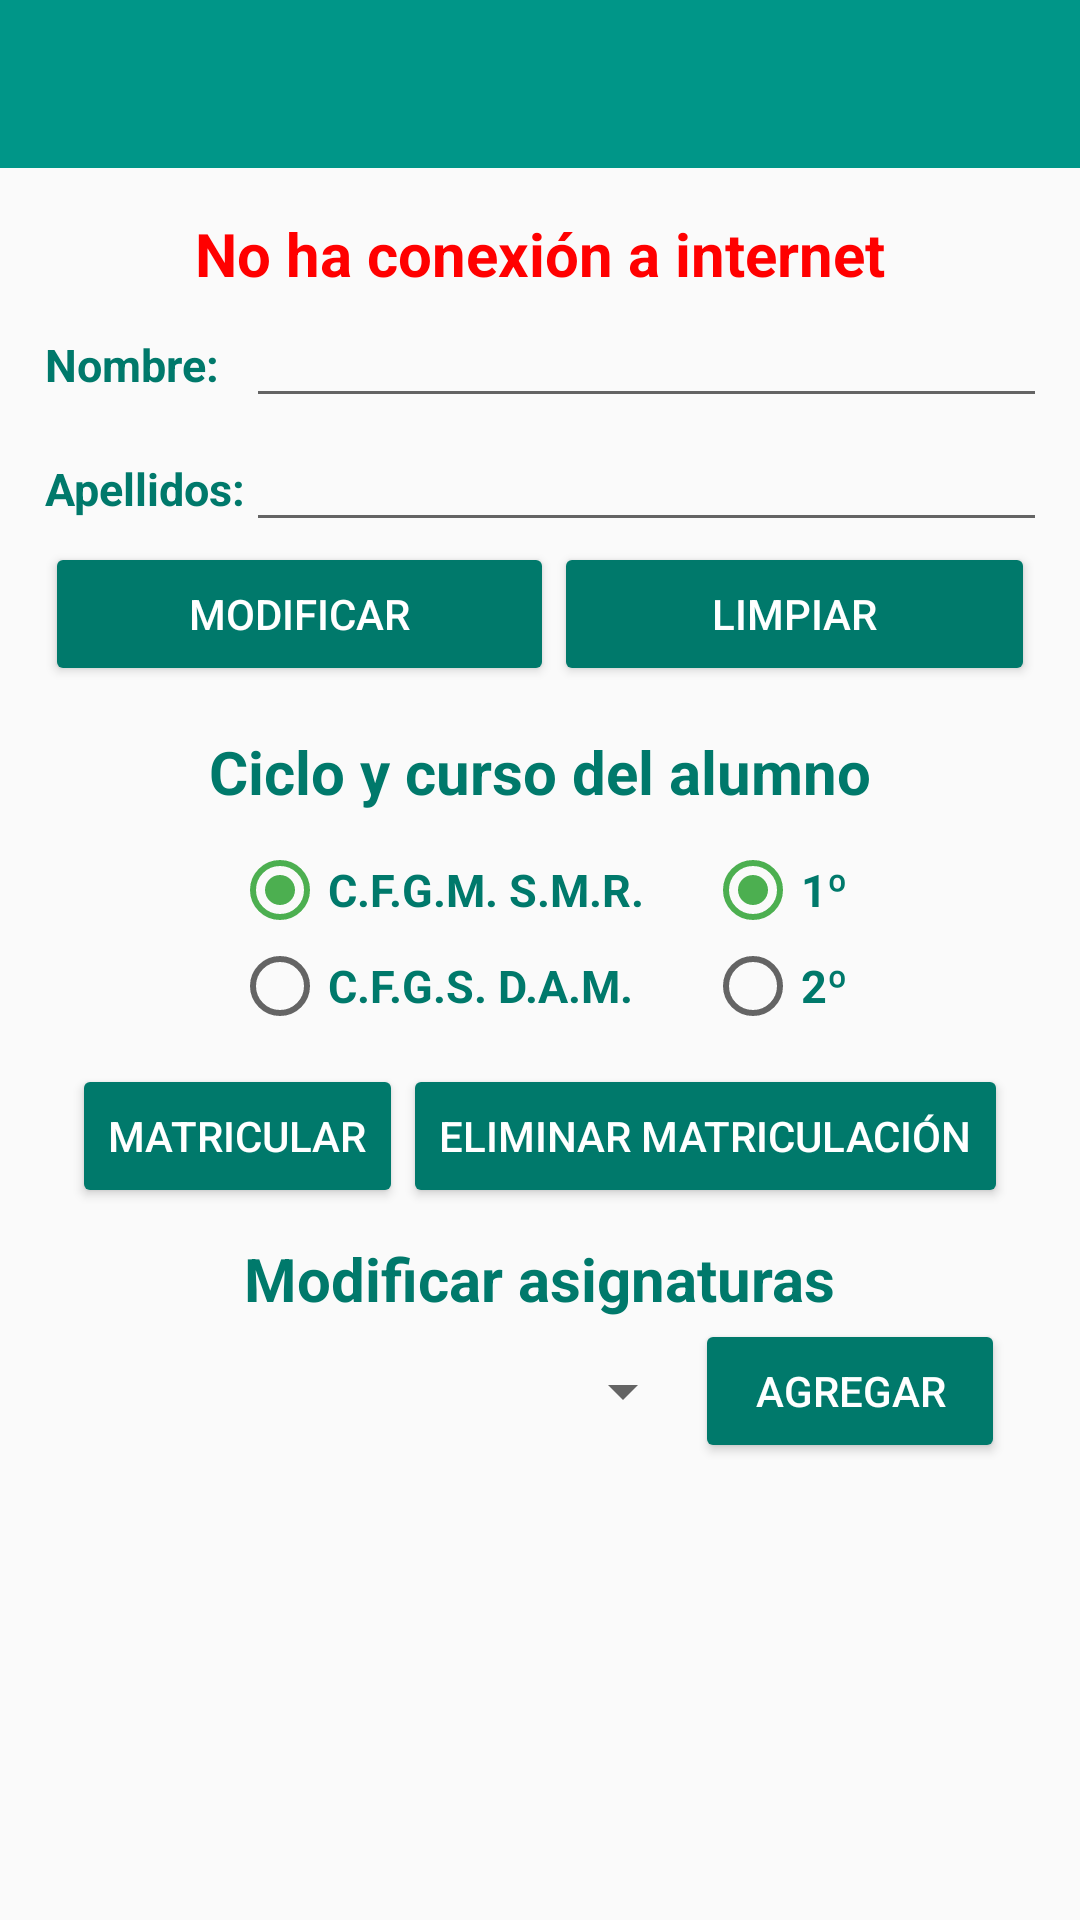

Reconstruct the res/layout file that produces this screen, plus the resources it refers to.
<!-- AndroidManifest.xml: application theme AppTheme -->
<!-- res/layout/activity_modificar_alumno.xml -->
<?xml version="1.0" encoding="utf-8"?>
<android.support.design.widget.CoordinatorLayout xmlns:android="http://schemas.android.com/apk/res/android"
    xmlns:app="http://schemas.android.com/apk/res-auto"
    xmlns:tools="http://schemas.android.com/tools"
    android:layout_width="match_parent"
    android:layout_height="match_parent"
    android:fitsSystemWindows="true"
    tools:context="asistenciaalumnos.asistenciaalumnos.VistaModificarDatosAlumno">

    <LinearLayout
        android:orientation="vertical"
        android:layout_width="match_parent"
        android:layout_height="match_parent">

        <android.support.design.widget.AppBarLayout
            android:layout_width="match_parent"
            android:layout_height="wrap_content"
            android:theme="@style/AppTheme.AppBarOverlay">

            <android.support.v7.widget.Toolbar
                android:id="@+id/toolbar_modificaralumno"
                android:layout_width="match_parent"
                android:layout_height="?attr/actionBarSize"
                android:background="?attr/colorPrimary"
                app:popupTheme="@style/AppTheme.PopupOverlay" />

        </android.support.design.widget.AppBarLayout>

        <LinearLayout
            android:orientation="vertical"
            android:layout_width="match_parent"
            android:layout_height="match_parent"
            android:padding="15dp"
            android:id="@+id/layoutPrincipalAgregarAlumno"
            android:gravity="center_horizontal">

            <LinearLayout
                android:id="@+id/layoutErrorInternetMA"
                android:layout_width="match_parent"
                android:layout_height="wrap_content"
                android:layout_gravity="center_vertical|fill_horizontal"
                android:gravity="center_vertical|center_horizontal"
                android:orientation="vertical">

                <TextView
                    android:layout_width="wrap_content"
                    android:layout_height="wrap_content"
                    android:text="@string/error_internet"
                    android:theme="@style/EstiloTextoFAIL" />
            </LinearLayout>

            <GridLayout
                android:layout_width="match_parent"
                android:layout_height="wrap_content"
                android:layout_gravity="center_vertical|center_horizontal"
                android:columnCount="2"
                android:rowCount="4">

                <TextView
                    android:id="@+id/textView2"
                    style="@style/EstiloTexto2"
                    android:layout_width="wrap_content"
                    android:layout_height="wrap_content"
                    android:text="@string/texto_nombre" />

                <EditText
                    android:id="@+id/tNombreAlumnoMA"
                    android:layout_width="match_parent"
                    android:layout_height="wrap_content"
                    android:ems="10"
                    android:inputType="textPersonName" />

                <TextView
                    android:id="@+id/textView3"
                    style="@style/EstiloTexto2"
                    android:layout_width="wrap_content"
                    android:layout_height="wrap_content"
                    android:text="@string/texto_apellidos" />

                <EditText
                    android:id="@+id/tApellidosAlumnoMA"
                    android:layout_width="match_parent"
                    android:layout_height="wrap_content"
                    android:ems="10"
                    android:inputType="textPersonName" />


            </GridLayout>

            <LinearLayout
                android:layout_width="match_parent"
                android:layout_height="wrap_content"
                android:orientation="horizontal">

                <Button
                    android:id="@+id/bModificarMA"
                    android:layout_width="wrap_content"
                    android:layout_height="wrap_content"
                    android:layout_weight="1"
                    android:text="@string/texto_modificar"
                    android:theme="@style/TemaBoton" />

                <Button
                    android:id="@+id/bLimpiarMA"
                    android:layout_width="wrap_content"
                    android:layout_height="wrap_content"
                    android:layout_weight="1"
                    android:text="Limpiar"
                    android:theme="@style/TemaBoton" />

            </LinearLayout>

            <LinearLayout
                android:id="@+id/lCicloCursoAlumMod"
                android:layout_width="match_parent"
                android:layout_height="wrap_content"
                android:gravity="center_vertical|center_horizontal"
                android:orientation="vertical"
                android:paddingTop="15dp">

                <TextView
                    android:id="@+id/textView12"
                    style="@style/EstiloTexto"
                    android:layout_width="wrap_content"
                    android:layout_height="wrap_content"
                    android:layout_weight="1"
                    android:text="@string/texto_datos_ciclo_curso" />

                <GridLayout
                    android:layout_width="wrap_content"
                    android:layout_height="wrap_content"
                    android:layout_gravity="center_vertical|center_horizontal"
                    android:columnCount="2"
                    android:rowCount="4">

                    <LinearLayout
                        android:layout_width="wrap_content"
                        android:layout_height="wrap_content"
                        android:orientation="vertical"
                        android:padding="10dp">

                        <RadioGroup
                            android:id="@+id/rgCiclo"
                            android:layout_width="match_parent"
                            android:layout_height="match_parent">

                            <RadioButton
                                android:id="@+id/rbSMRMod"
                                style="@style/EstiloTexto2"
                                android:layout_width="match_parent"
                                android:layout_height="wrap_content"
                                android:layout_weight="1"
                                android:checked="true"
                                android:text="C.F.G.M. S.M.R." />

                            <RadioButton
                                android:id="@+id/rbDAMMod"
                                style="@style/EstiloTexto2"
                                android:layout_width="match_parent"
                                android:layout_height="wrap_content"
                                android:layout_weight="1"
                                android:text="C.F.G.S. D.A.M." />
                        </RadioGroup>
                    </LinearLayout>

                    <LinearLayout
                        android:layout_width="wrap_content"
                        android:layout_height="wrap_content"
                        android:orientation="vertical"
                        android:padding="10dp">

                        <RadioGroup
                            android:id="@+id/rgCurso"
                            android:layout_width="match_parent"
                            android:layout_height="match_parent">

                            <RadioButton
                                android:id="@+id/rbPrimeroMod"
                                style="@style/EstiloTexto2"
                                android:layout_width="wrap_content"
                                android:layout_height="wrap_content"
                                android:layout_weight="1"
                                android:checked="true"
                                android:text="1º" />

                            <RadioButton
                                android:id="@+id/rbSegundoMod"
                                style="@style/EstiloTexto2"
                                android:layout_width="wrap_content"
                                android:layout_height="wrap_content"
                                android:layout_weight="1"
                                android:text="2º" />
                        </RadioGroup>
                    </LinearLayout>

                </GridLayout>

                <LinearLayout
                    android:layout_width="wrap_content"
                    android:layout_height="match_parent"
                    android:orientation="horizontal">

                    <Button
                        android:id="@+id/bMatricularAlumMod"
                        android:layout_width="wrap_content"
                        android:layout_height="wrap_content"
                        android:layout_weight="1"
                        android:text="@string/texto_matricular_alumno"
                        android:theme="@style/TemaBoton"/>

                    <Button
                        android:id="@+id/bDesmatricularAlumMod"
                        android:layout_width="wrap_content"
                        android:layout_height="wrap_content"
                        android:layout_weight="1"
                        android:text="@string/texto_desmatricular_alumno"
                        android:theme="@style/TemaBoton" />

                </LinearLayout>

            </LinearLayout>

            <LinearLayout
                android:id="@+id/lyAsignaturasAlumMod"
                android:layout_width="match_parent"
                android:layout_height="match_parent"
                android:gravity="center_horizontal"
                android:orientation="vertical"
                android:padding="10dp">

                <TextView
                    android:id="@+id/textView21"
                    style="@style/EstiloTexto"
                    android:layout_width="wrap_content"
                    android:layout_height="wrap_content"
                    android:text="@string/texto_modificar_asignaturas_alumno" />

                <LinearLayout
                    android:layout_width="match_parent"
                    android:layout_height="wrap_content"
                    android:gravity="center_vertical|center_horizontal"
                    android:orientation="horizontal">

                    <Spinner
                        android:id="@+id/spAsignaturaAlumMod"
                        android:layout_width="match_parent"
                        android:layout_height="wrap_content"
                        android:layout_weight="1" />

                    <Button
                        android:id="@+id/bAgregarAsigAlumMod"
                        android:layout_width="match_parent"
                        android:layout_height="wrap_content"
                        android:layout_weight="2"
                        android:text="@string/texto_agregar"
                        android:theme="@style/TemaBoton" />

                </LinearLayout>

                <LinearLayout
                    android:layout_width="match_parent"
                    android:layout_height="match_parent"
                    android:orientation="vertical">

                    <android.support.v7.widget.RecyclerView
                        android:id="@+id/lAsignaturasAlumMod"
                        android:layout_width="match_parent"
                        android:layout_height="match_parent"
                        android:layout_weight="1"
                        android:padding="10dp" />

                </LinearLayout>
            </LinearLayout>

        </LinearLayout>

    </LinearLayout>

</android.support.design.widget.CoordinatorLayout>
<!-- resources referenced by this layout -->
<resources>
  <string name="error_internet">No ha conexión a internet</string>
  <string name="texto_agregar">Agregar</string>
  <string name="texto_apellidos">Apellidos:</string>
  <string name="texto_datos_ciclo_curso">Ciclo y curso del alumno</string>
  <string name="texto_desmatricular_alumno">Eliminar matriculación</string>
  <string name="texto_matricular_alumno">Matricular</string>
  <string name="texto_modificar">Modificar</string>
  <string name="texto_modificar_asignaturas_alumno">Modificar asignaturas</string>
  <string name="texto_nombre">Nombre:</string>
  <style name="AppTheme.AppBarOverlay" parent="ThemeOverlay.AppCompat.Dark.ActionBar" />
  <style name="AppTheme.PopupOverlay" parent="ThemeOverlay.AppCompat.Light" />
  <style name="EstiloTexto" parent="@android:style/Theme.Dialog">
          <item name="android:textColor">@color/colorPrimaryDark</item>
          <item name="android:textSize">20sp</item>
          <item name="android:textStyle">bold</item>
      </style>
  <style name="EstiloTexto2" parent="@android:style/Theme.Dialog">
          <item name="android:textColor">@color/colorPrimaryDark</item>
          <item name="android:textSize">15sp</item>
          <item name="android:textStyle">bold</item>
      </style>
  <style name="EstiloTextoFAIL" parent="@android:style/Theme.Dialog">
          <item name="android:textColor">@color/fail</item>
          <item name="android:textSize">20sp</item>
          <item name="android:textStyle">bold</item>
      </style>
  <style name="TemaBoton" parent="Widget.AppCompat.Button.Colored">
          <item name="colorButtonNormal">@color/colorPrimaryDark</item>
          <item name="android:textColor">@color/blanco</item>
      </style>
  <style name="AppTheme" parent="Theme.AppCompat.Light.DarkActionBar">
          
          <item name="colorPrimary">@color/colorPrimary</item>
          <item name="colorPrimaryDark">@color/colorPrimaryDark</item>
          <item name="colorAccent">@color/colorAccent</item>
      </style>
  <color name="colorPrimaryDark">#00796B</color>
  <color name="fail">#FF0000</color>
  <color name="blanco">#ffffff</color>
  <color name="colorPrimary">#009688</color>
  <color name="colorAccent">#4CAF50</color>
</resources>
